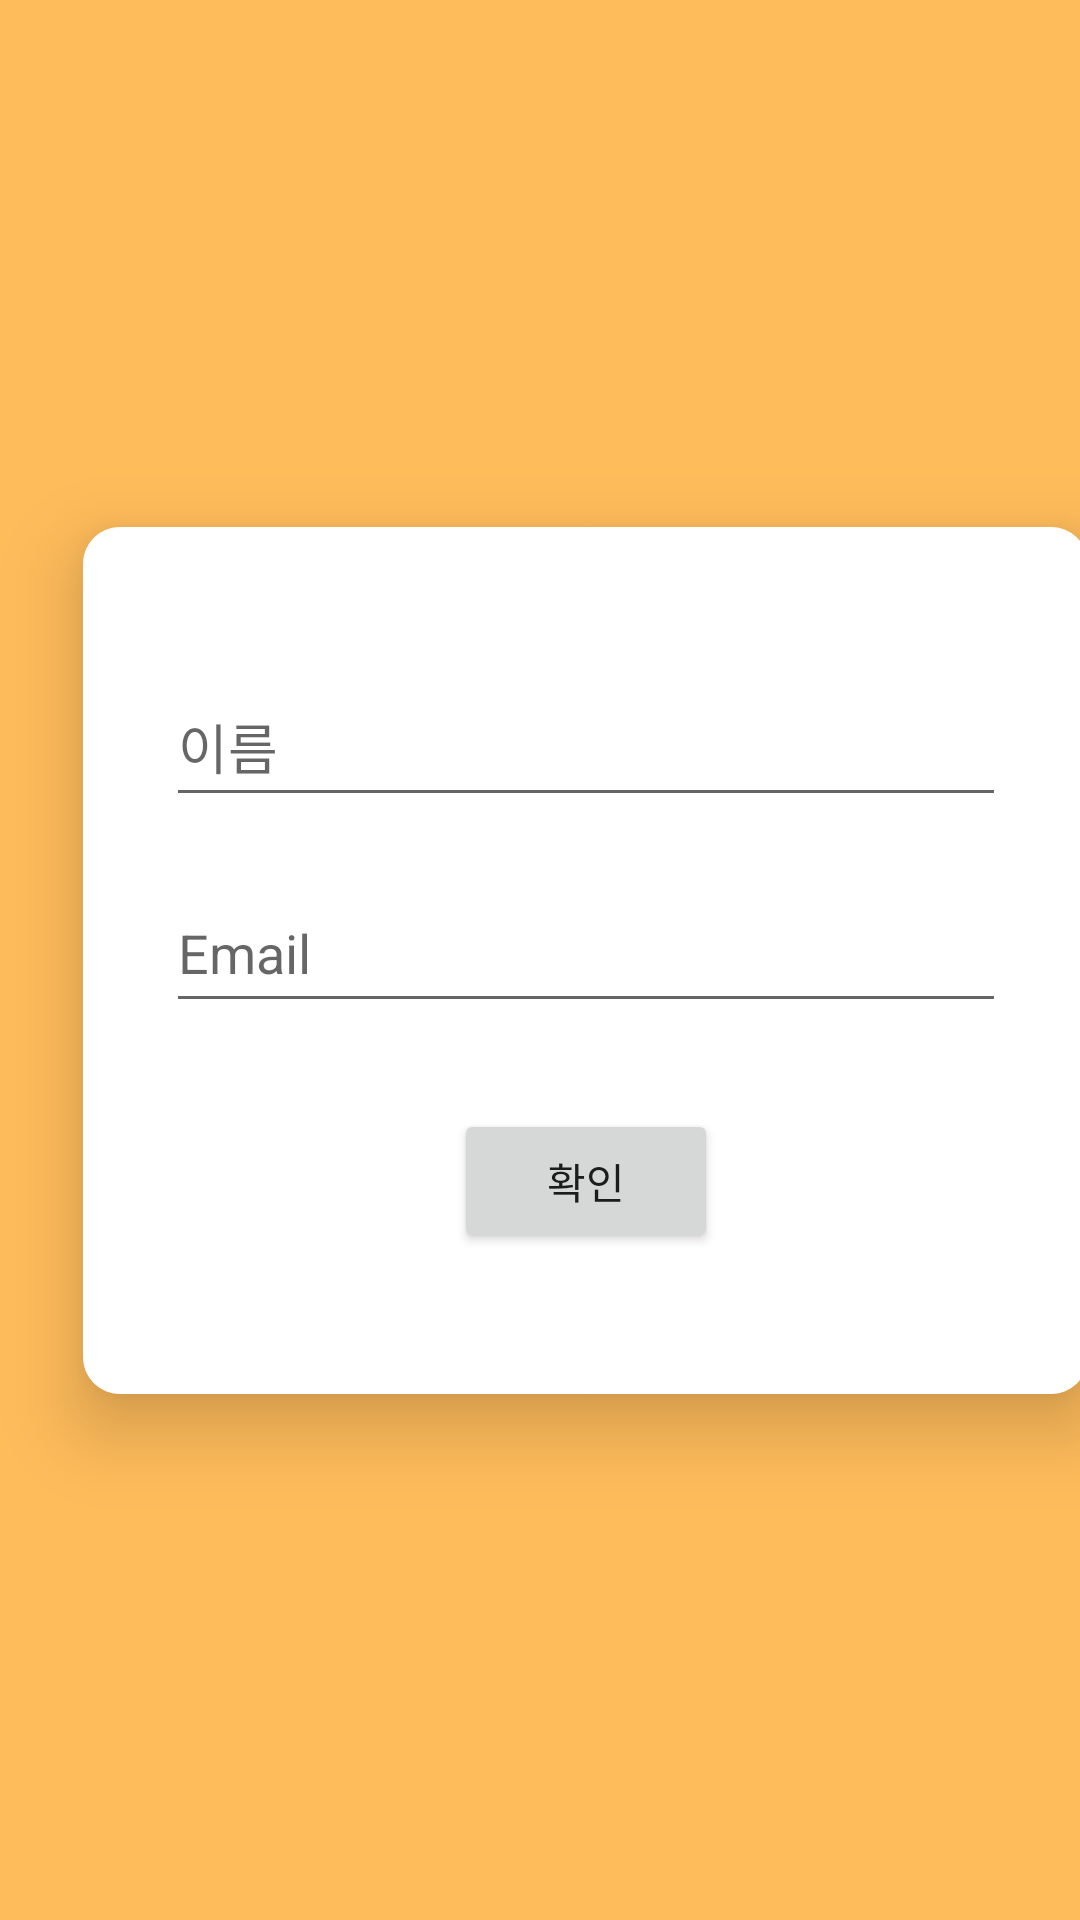

Write the Android layout XML for this screen, with the resource values it uses.
<!-- AndroidManifest.xml: application theme Theme.AlamProject1 -->
<!-- res/layout/activity_search_idactivity.xml -->
<?xml version="1.0" encoding="utf-8"?>
<androidx.constraintlayout.widget.ConstraintLayout xmlns:android="http://schemas.android.com/apk/res/android"
    xmlns:app="http://schemas.android.com/apk/res-auto"
    xmlns:tools="http://schemas.android.com/tools"
    android:layout_width="match_parent"
    android:layout_height="match_parent"
    android:background="#A4FF9800"
    tools:context=".SearchIDActivity">

    <androidx.constraintlayout.widget.ConstraintLayout
        android:layout_width="335dp"
        android:layout_height="289dp"
        android:layout_marginStart="28dp"
        android:background="@drawable/layoutshape_layout"
        android:elevation="15dp"
        app:layout_constraintBottom_toBottomOf="parent"
        app:layout_constraintEnd_toEndOf="parent"
        app:layout_constraintHorizontal_bias="0.138"
        app:layout_constraintStart_toStartOf="parent"
        app:layout_constraintTop_toTopOf="parent">

        <EditText
            android:id="@+id/editTextTextPersonName3"
            android:layout_width="280dp"
            android:layout_height="50dp"
            android:ems="10"
            android:hint="이름"
            android:inputType="textPersonName"
            app:layout_constraintBottom_toBottomOf="parent"
            app:layout_constraintEnd_toEndOf="parent"
            app:layout_constraintStart_toStartOf="parent"
            app:layout_constraintTop_toTopOf="parent"
            app:layout_constraintVertical_bias="0.195" />

        <EditText
            android:id="@+id/editTextTextEmailAddress2"
            android:layout_width="280dp"
            android:layout_height="50dp"
            android:ems="10"
            android:hint="Email"
            android:inputType="textEmailAddress"
            app:layout_constraintBottom_toBottomOf="parent"
            app:layout_constraintEnd_toEndOf="parent"
            app:layout_constraintStart_toStartOf="parent"
            app:layout_constraintTop_toTopOf="parent"
            app:layout_constraintVertical_bias="0.483" />

        <Button
            android:id="@+id/FindIDConfirmbutton"
            android:layout_width="wrap_content"
            android:layout_height="wrap_content"
            android:text="확인"
            app:layout_constraintBottom_toBottomOf="parent"
            app:layout_constraintEnd_toEndOf="parent"
            app:layout_constraintStart_toStartOf="parent"
            app:layout_constraintTop_toTopOf="parent"
            app:layout_constraintVertical_bias="0.805" />
    </androidx.constraintlayout.widget.ConstraintLayout>
</androidx.constraintlayout.widget.ConstraintLayout>
<!-- resources referenced by this layout -->
<resources>
  <!-- drawable layoutshape_layout (drawable) -->
  <?xml version="1.0" encoding="utf-8"?>
  <shape xmlns:android="http://schemas.android.com/apk/res/android"
      android:padding="10dp"
      android:shape="rectangle">
  
  
      <stroke android:width="1px" android:color="@color/white"/>
      <solid android:color="@color/white"/>
      <corners
          android:topLeftRadius="12dp"
          android:bottomLeftRadius="12dp"
          android:topRightRadius="12dp"
          android:bottomRightRadius="12dp"/>
  </shape>
  <style name="Theme.AlamProject1" parent="Theme.MaterialComponents.DayNight.DarkActionBar">
          
          <item name="colorPrimary">@color/purple_500</item>
          <item name="colorPrimaryVariant">@color/purple_700</item>
          <item name="colorOnPrimary">@color/white</item>
          
          <item name="colorSecondary">@color/teal_200</item>
          <item name="colorSecondaryVariant">@color/teal_700</item>
          <item name="colorOnSecondary">@color/black</item>
          
          <item name="android:statusBarColor">?attr/colorPrimaryVariant</item>
          
      </style>
  <!-- not gathered from this repository: default colours our renderer supplied (Android Studio template values) -->
  <color name="purple_500">#FF6200EE</color>
  <color name="purple_700">#FF3700B3</color>
  <color name="teal_200">#FF03DAC5</color>
  <color name="teal_700">#FF018786</color>
  <color name="black">#FF000000</color>
  <color name="white">#FFFFFFFF</color>
</resources>
